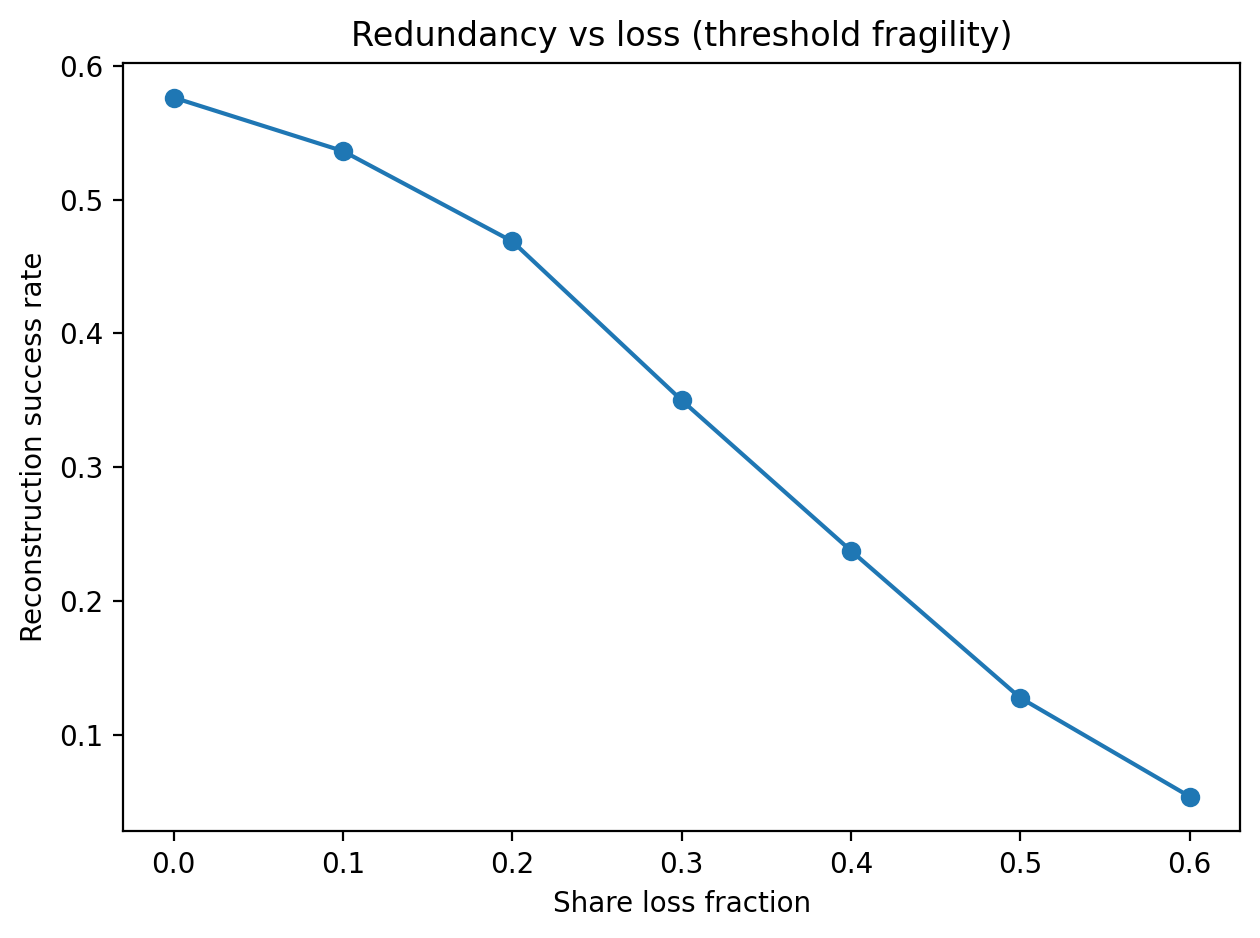

The file beside this chart, header and first rows:
loss_frac, success_rate
0.0, 0.5763
0.1, 0.5363
0.2, 0.4688
0.3, 0.35
0.4, 0.2375
0.5, 0.1275
0.6, 0.05375
